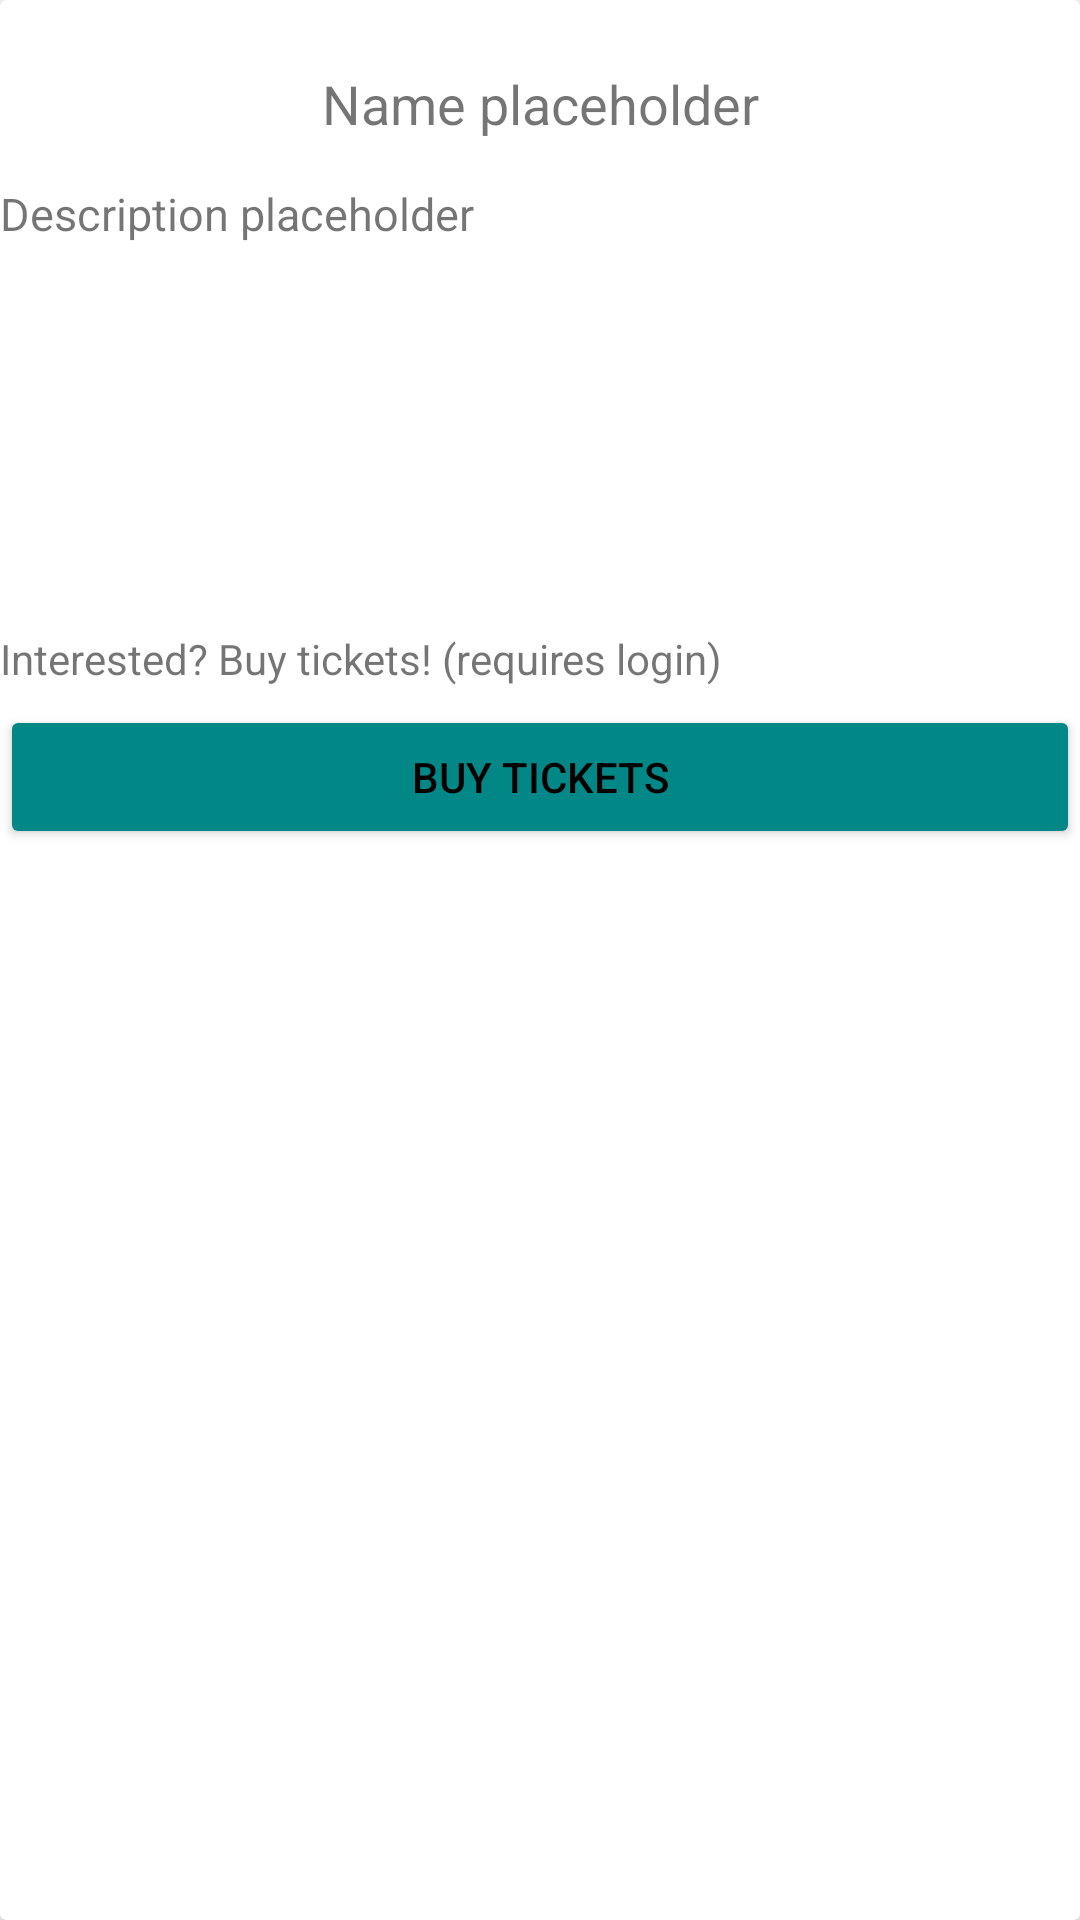

This screen was rendered from an Android layout file. Write that file and the resources it references.
<!-- AndroidManifest.xml: application theme Theme.MuseumTicketShop -->
<!-- res/layout/exhib_model.xml -->
<?xml version="1.0" encoding="utf-8"?>
<androidx.cardview.widget.CardView xmlns:android="http://schemas.android.com/apk/res/android"
    xmlns:app="http://schemas.android.com/apk/res-auto"
    xmlns:tools="http://schemas.android.com/tools"
    android:layout_width="match_parent"
    android:layout_height="wrap_content"
    android:layout_margin="12dp">

    <LinearLayout
        android:layout_width="match_parent"
        android:layout_height="match_parent"
        android:orientation="vertical">

        <ImageView
            android:id="@+id/exhibitionImageView"
            android:layout_width="match_parent"
            android:layout_height="wrap_content"
            android:adjustViewBounds="true"
            android:contentDescription="@string/image_of_the_exhibition" />

        <TextView
            android:id="@+id/exhibitionName"
            android:layout_width="match_parent"
            android:layout_height="45dp"
            android:layout_marginTop="12dp"
            android:textSize="18sp"
            android:gravity="center"
            android:text="@string/name_placeholder" />

        <TextView
            android:id="@+id/exhibitionDescription"
            android:layout_width="match_parent"
            android:layout_height="149dp"
            android:layout_marginTop="4dp"
            android:textSize="15sp"
            android:text="@string/description_placeholder" />

        <TextView
            android:id="@+id/exhibitionBaseText"
            android:layout_width="match_parent"
            android:layout_height="wrap_content"
            android:text="@string/interested_buy_tickets_requires_login" />

        <Button
            android:id="@+id/exhibitionButton"
            android:layout_width="match_parent"
            android:layout_height="wrap_content"
            android:layout_marginTop="6dp"
            android:onClick="redirectToBuyTickets"
            android:text="@string/buy_tickets"
            android:textColor="#000000"
            app:backgroundTint="@color/teal_700" />
    </LinearLayout>
</androidx.cardview.widget.CardView>
<!-- resources referenced by this layout -->
<resources>
  <string name="buy_tickets">Buy Tickets</string>
  <string name="description_placeholder">Description placeholder</string>
  <string name="image_of_the_exhibition">Image of the exhibition</string>
  <string name="interested_buy_tickets_requires_login">Interested? Buy tickets! (requires login)</string>
  <string name="name_placeholder">Name placeholder</string>
  <style name="Theme.MuseumTicketShop" parent="Theme.MaterialComponents.DayNight.DarkActionBar">
          
          <item name="colorPrimary">@color/purple_500</item>
          <item name="colorPrimaryVariant">@color/purple_700</item>
          <item name="colorOnPrimary">@color/white</item>
          
          <item name="colorSecondary">@color/teal_200</item>
          <item name="colorSecondaryVariant">@color/teal_700</item>
          <item name="colorOnSecondary">@color/black</item>
          
          <item name="android:statusBarColor" tools:targetApi="21">?attr/colorPrimaryVariant</item>
          
      </style>
  <!-- not gathered from this repository: default colours our renderer supplied (Android Studio template values) -->
  <color name="purple_500">#FF6200EE</color>
  <color name="purple_700">#FF3700B3</color>
  <color name="teal_200">#FF03DAC5</color>
  <color name="teal_700">#FF018786</color>
  <color name="black">#FF000000</color>
  <color name="white">#FFFFFFFF</color>
</resources>
